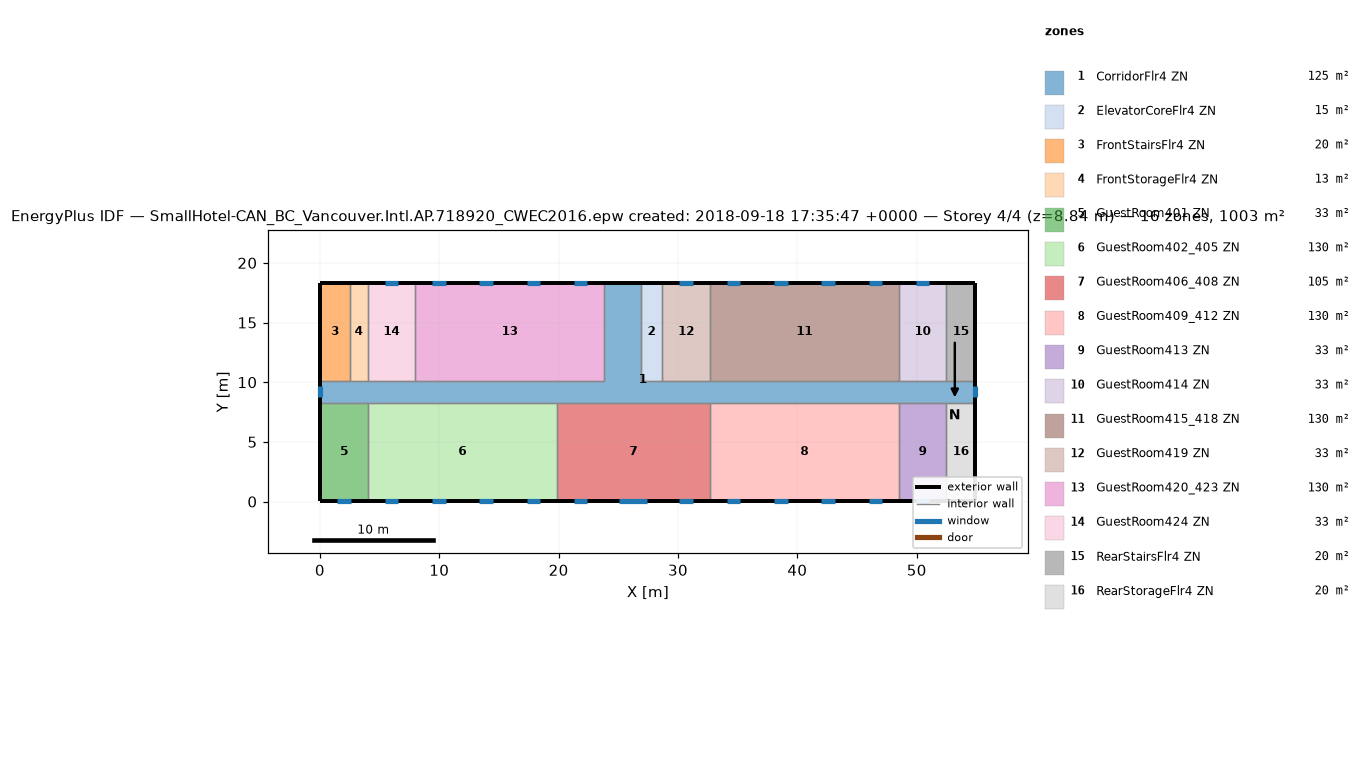
=== STOREY PLAN SPEC (per zone: floor XY polygon, exterior-wall plan segments, windows/doors) ===
zone 1: CorridorFlr4 ZN  (125.4 m²)
  floor: (26.87, 18.34) (26.87, 10.11) (54.91, 10.11) (54.91, 8.28) (0.05, 8.28) (0.05, 10.11) (23.82, 10.11) (23.82, 18.34)
  exterior wall: (0.05, 10.11) – (0.05, 8.28)  [1.8 m]
    window: (0.05, 9.66) – (0.05, 8.73)  [1.3 m²]
  exterior wall: (54.91, 8.28) – (54.91, 10.11)  [1.8 m]
    window: (54.91, 8.73) – (54.91, 9.66)  [1.3 m²]
  exterior wall: (26.87, 18.34) – (23.82, 18.34)  [3.0 m]
  interior walls: 17
zone 2: ElevatorCoreFlr4 ZN  (15.1 m²)
  floor: (28.70, 18.34) (28.70, 10.11) (26.87, 10.11) (26.87, 18.34)
  exterior wall: (28.70, 18.34) – (26.87, 18.34)  [1.8 m]
  interior walls: 3
zone 3: FrontStairsFlr4 ZN  (20.1 m²)
  floor: (2.49, 18.34) (2.49, 10.11) (0.05, 10.11) (0.05, 18.34)
  exterior wall: (2.49, 18.34) – (0.05, 18.34)  [2.4 m]
  exterior wall: (0.05, 18.34) – (0.05, 10.11)  [8.2 m]
  interior walls: 2
zone 4: FrontStorageFlr4 ZN  (12.5 m²)
  floor: (4.01, 18.34) (4.01, 10.11) (2.49, 10.11) (2.49, 18.34)
  exterior wall: (4.01, 18.34) – (2.49, 18.34)  [1.5 m]
  interior walls: 3
zone 5: GuestRoom401 ZN  (32.6 m²)
  floor: (4.01, 8.28) (4.01, 0.05) (0.05, 0.05) (0.05, 8.28)
  exterior wall: (0.05, 8.28) – (0.05, 0.05)  [8.2 m]
  exterior wall: (0.05, 0.05) – (4.01, 0.05)  [4.0 m]
    window: (1.46, 0.05) – (2.60, 0.05)  [1.6 m²]
  interior walls: 2
zone 6: GuestRoom402_405 ZN  (130.4 m²)
  floor: (19.86, 8.28) (19.86, 0.05) (4.01, 0.05) (4.01, 8.28)
  exterior wall: (4.01, 0.05) – (19.86, 0.05)  [15.8 m]
    window: (5.42, 0.05) – (6.56, 0.05)  [1.6 m²]
    window: (9.39, 0.05) – (10.52, 0.05)  [1.6 m²]
    window: (13.35, 0.05) – (14.49, 0.05)  [1.6 m²]
    window: (17.31, 0.05) – (18.45, 0.05)  [1.6 m²]
  interior walls: 3
zone 7: GuestRoom406_408 ZN  (105.4 m²)
  floor: (32.66, 8.28) (32.66, 0.05) (19.86, 0.05) (19.86, 8.28)
  exterior wall: (19.86, 0.05) – (32.66, 0.05)  [12.8 m]
    window: (21.27, 0.05) – (22.41, 0.05)  [1.6 m²]
    window: (30.11, 0.05) – (31.25, 0.05)  [1.6 m²]
    window: (25.08, 0.05) – (27.44, 0.05)  [3.4 m²]
  interior walls: 3
zone 8: GuestRoom409_412 ZN  (130.4 m²)
  floor: (48.51, 8.28) (48.51, 0.05) (32.66, 0.05) (32.66, 8.28)
  exterior wall: (32.66, 0.05) – (48.51, 0.05)  [15.8 m]
    window: (34.07, 0.05) – (35.21, 0.05)  [1.6 m²]
    window: (38.04, 0.05) – (39.18, 0.05)  [1.6 m²]
    window: (42.00, 0.05) – (43.14, 0.05)  [1.6 m²]
    window: (45.96, 0.05) – (47.10, 0.05)  [1.6 m²]
  interior walls: 3
zone 9: GuestRoom413 ZN  (32.6 m²)
  floor: (52.47, 8.28) (52.47, 0.05) (48.51, 0.05) (48.51, 8.28)
  exterior wall: (48.51, 0.05) – (52.47, 0.05)  [4.0 m]
    window: (49.92, 0.05) – (51.06, 0.05)  [1.6 m²]
  interior walls: 3
zone 10: GuestRoom414 ZN  (32.6 m²)
  floor: (52.47, 18.34) (52.47, 10.11) (48.51, 10.11) (48.51, 18.34)
  exterior wall: (52.47, 18.34) – (48.51, 18.34)  [4.0 m]
    window: (51.06, 18.34) – (49.92, 18.34)  [1.6 m²]
  interior walls: 3
zone 11: GuestRoom415_418 ZN  (130.4 m²)
  floor: (48.51, 18.34) (48.51, 10.11) (32.66, 10.11) (32.66, 18.34)
  exterior wall: (48.51, 18.34) – (32.66, 18.34)  [15.8 m]
    window: (47.10, 18.34) – (45.96, 18.34)  [1.6 m²]
    window: (43.14, 18.34) – (42.00, 18.34)  [1.6 m²]
    window: (39.18, 18.34) – (38.04, 18.34)  [1.6 m²]
    window: (35.21, 18.34) – (34.07, 18.34)  [1.6 m²]
  interior walls: 3
zone 12: GuestRoom419 ZN  (32.6 m²)
  floor: (32.66, 18.34) (32.66, 10.11) (28.70, 10.11) (28.70, 18.34)
  exterior wall: (32.66, 18.34) – (28.70, 18.34)  [4.0 m]
    window: (31.25, 18.34) – (30.11, 18.34)  [1.6 m²]
  interior walls: 3
zone 13: GuestRoom420_423 ZN  (130.4 m²)
  floor: (23.82, 18.34) (23.82, 10.11) (7.97, 10.11) (7.97, 18.34)
  exterior wall: (23.82, 18.34) – (7.97, 18.34)  [15.8 m]
    window: (22.41, 18.34) – (21.27, 18.34)  [1.6 m²]
    window: (18.45, 18.34) – (17.31, 18.34)  [1.6 m²]
    window: (14.49, 18.34) – (13.35, 18.34)  [1.6 m²]
    window: (10.52, 18.34) – (9.39, 18.34)  [1.6 m²]
  interior walls: 3
zone 14: GuestRoom424 ZN  (32.6 m²)
  floor: (7.97, 18.34) (7.97, 10.11) (4.01, 10.11) (4.01, 18.34)
  exterior wall: (7.97, 18.34) – (4.01, 18.34)  [4.0 m]
    window: (6.56, 18.34) – (5.42, 18.34)  [1.6 m²]
  interior walls: 3
zone 15: RearStairsFlr4 ZN  (20.1 m²)
  floor: (54.91, 18.34) (54.91, 10.11) (52.47, 10.11) (52.47, 18.34)
  exterior wall: (54.91, 10.11) – (54.91, 18.34)  [8.2 m]
  exterior wall: (54.91, 18.34) – (52.47, 18.34)  [2.4 m]
  interior walls: 2
zone 16: RearStorageFlr4 ZN  (20.1 m²)
  floor: (54.91, 8.28) (54.91, 0.05) (52.47, 0.05) (52.47, 8.28)
  exterior wall: (54.91, 0.05) – (54.91, 8.28)  [8.2 m]
  exterior wall: (52.47, 0.05) – (54.91, 0.05)  [2.4 m]
  interior walls: 2

=== DERIVED (storey summary) ===
Building: SmallHotel-CAN_BC_Vancouver.Intl.AP.718920_CWEC2016.epw created: 2018-09-18 17:35:47 +0000
Storey: 4 of 4  (floor level z = 8.84 m)
Storey gross floor area: 1003.4 m²
Zones on this storey: 16
  - CorridorFlr4 ZN: floor 125.4 m²; exterior wall 6.7 m (18.4 m²); 2 window(s) 2.6 m²; WWR 14.3%
  - ElevatorCoreFlr4 ZN: floor 15.1 m²; exterior wall 1.8 m (5.0 m²); WWR 0.0%
  - FrontStairsFlr4 ZN: floor 20.1 m²; exterior wall 10.7 m (29.3 m²); WWR 0.0%
  - FrontStorageFlr4 ZN: floor 12.5 m²; exterior wall 1.5 m (4.2 m²); WWR 0.0%
  - GuestRoom401 ZN: floor 32.6 m²; exterior wall 12.2 m (33.4 m²); 1 window(s) 1.6 m²; WWR 4.9%
  - GuestRoom402_405 ZN: floor 130.4 m²; exterior wall 15.8 m (43.5 m²); 4 window(s) 6.6 m²; WWR 15.1%
  - GuestRoom406_408 ZN: floor 105.4 m²; exterior wall 12.8 m (35.1 m²); 3 window(s) 6.7 m²; WWR 19.1%
  - GuestRoom409_412 ZN: floor 130.4 m²; exterior wall 15.8 m (43.5 m²); 4 window(s) 6.6 m²; WWR 15.1%
  - GuestRoom413 ZN: floor 32.6 m²; exterior wall 4.0 m (10.9 m²); 1 window(s) 1.6 m²; WWR 15.1%
  - GuestRoom414 ZN: floor 32.6 m²; exterior wall 4.0 m (10.9 m²); 1 window(s) 1.6 m²; WWR 15.1%
  - GuestRoom415_418 ZN: floor 130.4 m²; exterior wall 15.8 m (43.5 m²); 4 window(s) 6.6 m²; WWR 15.1%
  - GuestRoom419 ZN: floor 32.6 m²; exterior wall 4.0 m (10.9 m²); 1 window(s) 1.6 m²; WWR 15.1%
  - GuestRoom420_423 ZN: floor 130.4 m²; exterior wall 15.8 m (43.5 m²); 4 window(s) 6.6 m²; WWR 15.1%
  - GuestRoom424 ZN: floor 32.6 m²; exterior wall 4.0 m (10.9 m²); 1 window(s) 1.6 m²; WWR 15.1%
  - RearStairsFlr4 ZN: floor 20.1 m²; exterior wall 10.7 m (29.3 m²); WWR 0.0%
  - RearStorageFlr4 ZN: floor 20.1 m²; exterior wall 10.7 m (29.3 m²); WWR 0.0%
Zone adjacency (shared interzone walls):
  - CorridorFlr4 ZN ↔ ElevatorCoreFlr4 ZN
  - CorridorFlr4 ZN ↔ FrontStairsFlr4 ZN
  - CorridorFlr4 ZN ↔ FrontStorageFlr4 ZN
  - CorridorFlr4 ZN ↔ GuestRoom401 ZN
  - CorridorFlr4 ZN ↔ GuestRoom402_405 ZN
  - CorridorFlr4 ZN ↔ GuestRoom406_408 ZN
  - CorridorFlr4 ZN ↔ GuestRoom409_412 ZN
  - CorridorFlr4 ZN ↔ GuestRoom413 ZN
  - CorridorFlr4 ZN ↔ GuestRoom414 ZN
  - CorridorFlr4 ZN ↔ GuestRoom415_418 ZN
  - CorridorFlr4 ZN ↔ GuestRoom419 ZN
  - CorridorFlr4 ZN ↔ GuestRoom420_423 ZN
  - CorridorFlr4 ZN ↔ GuestRoom424 ZN
  - CorridorFlr4 ZN ↔ RearStairsFlr4 ZN
  - CorridorFlr4 ZN ↔ RearStorageFlr4 ZN
  - ElevatorCoreFlr4 ZN ↔ GuestRoom419 ZN
  - FrontStairsFlr4 ZN ↔ FrontStorageFlr4 ZN
  - FrontStorageFlr4 ZN ↔ GuestRoom424 ZN
  - GuestRoom401 ZN ↔ GuestRoom402_405 ZN
  - GuestRoom402_405 ZN ↔ GuestRoom406_408 ZN
  - GuestRoom406_408 ZN ↔ GuestRoom409_412 ZN
  - GuestRoom409_412 ZN ↔ GuestRoom413 ZN
  - GuestRoom413 ZN ↔ RearStorageFlr4 ZN
  - GuestRoom414 ZN ↔ GuestRoom415_418 ZN
  - GuestRoom414 ZN ↔ RearStairsFlr4 ZN
  - GuestRoom415_418 ZN ↔ GuestRoom419 ZN
  - GuestRoom420_423 ZN ↔ GuestRoom424 ZN